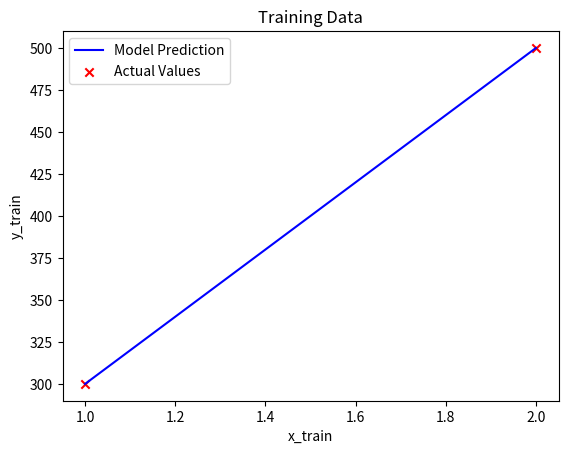

Write the Python code that produced this figure.
import numpy as np
import matplotlib.pyplot as plt

x_train = np.array([1.0, 2.0])
y_train = np.array([300, 500])

w= 200
b= 100
x_i =1.2

cost_example = w * x_i + b 
print(cost_example)

def compute_model_output(x,w,b):
    # x (ndarray (m,)) : Data, m examples
    # w, b (scalar (m,)) : Model parameters
    # Return f_wb (ndarray (m,)) : Model prediction

    m= x.shape[0]
    f_wb = np.zeros(m)
    for i in range(m):
        f_wb[i] = w*x[i] + b
    return f_wb



# Number of training samples called m
m = x_train.shape[0]
print(m);

tmp_f_wb = compute_model_output(x_train, w, b)
# Plotting model prediction
plt.plot(x_train, tmp_f_wb, c='b', label='Model Prediction')


# Plotting the data

plt.scatter(x_train, y_train, marker='x', color='r', label='Actual Values')
plt.title('Training Data')
plt.xlabel('x_train')
plt.ylabel('y_train')
plt.legend()
plt.show()


